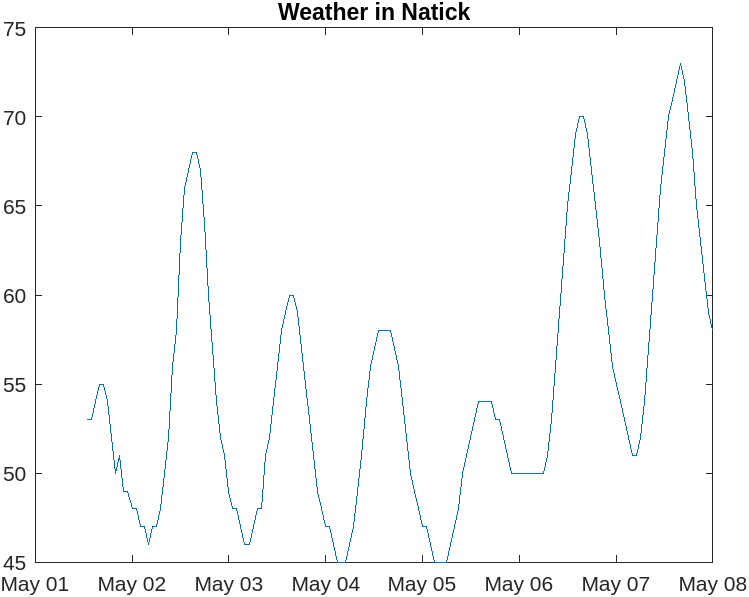

The data file committed next to this chart (first rows):
time, temperature
01-May-2024 13:00:00, 53
01-May-2024 14:00:00, 53
01-May-2024 15:00:00, 54
01-May-2024 16:00:00, 55
01-May-2024 17:00:00, 55
01-May-2024 18:00:00, 54
01-May-2024 19:00:00, 52
01-May-2024 20:00:00, 50
01-May-2024 21:00:00, 51
01-May-2024 22:00:00, 49
01-May-2024 23:00:00, 49
02-May-2024 00:00:00, 48
02-May-2024 01:00:00, 48
02-May-2024 02:00:00, 47
02-May-2024 03:00:00, 47
02-May-2024 04:00:00, 46
02-May-2024 05:00:00, 47
02-May-2024 06:00:00, 47
02-May-2024 07:00:00, 48
02-May-2024 08:00:00, 50
02-May-2024 09:00:00, 52
02-May-2024 10:00:00, 56
02-May-2024 11:00:00, 58
02-May-2024 12:00:00, 63
02-May-2024 13:00:00, 66
02-May-2024 14:00:00, 67
02-May-2024 15:00:00, 68
02-May-2024 16:00:00, 68
02-May-2024 17:00:00, 67
02-May-2024 18:00:00, 64
02-May-2024 19:00:00, 60
02-May-2024 20:00:00, 57
02-May-2024 21:00:00, 54
02-May-2024 22:00:00, 52
02-May-2024 23:00:00, 51
03-May-2024 00:00:00, 49
03-May-2024 01:00:00, 48
03-May-2024 02:00:00, 48
03-May-2024 03:00:00, 47
03-May-2024 04:00:00, 46
03-May-2024 05:00:00, 46
03-May-2024 06:00:00, 47
03-May-2024 07:00:00, 48
03-May-2024 08:00:00, 48
03-May-2024 09:00:00, 51
03-May-2024 10:00:00, 52
03-May-2024 11:00:00, 54
03-May-2024 12:00:00, 56
03-May-2024 13:00:00, 58
03-May-2024 14:00:00, 59
03-May-2024 15:00:00, 60
03-May-2024 16:00:00, 60
03-May-2024 17:00:00, 59
03-May-2024 18:00:00, 57
03-May-2024 19:00:00, 55
03-May-2024 20:00:00, 53
03-May-2024 21:00:00, 51
03-May-2024 22:00:00, 49
03-May-2024 23:00:00, 48
04-May-2024 00:00:00, 47
... 96 more rows
